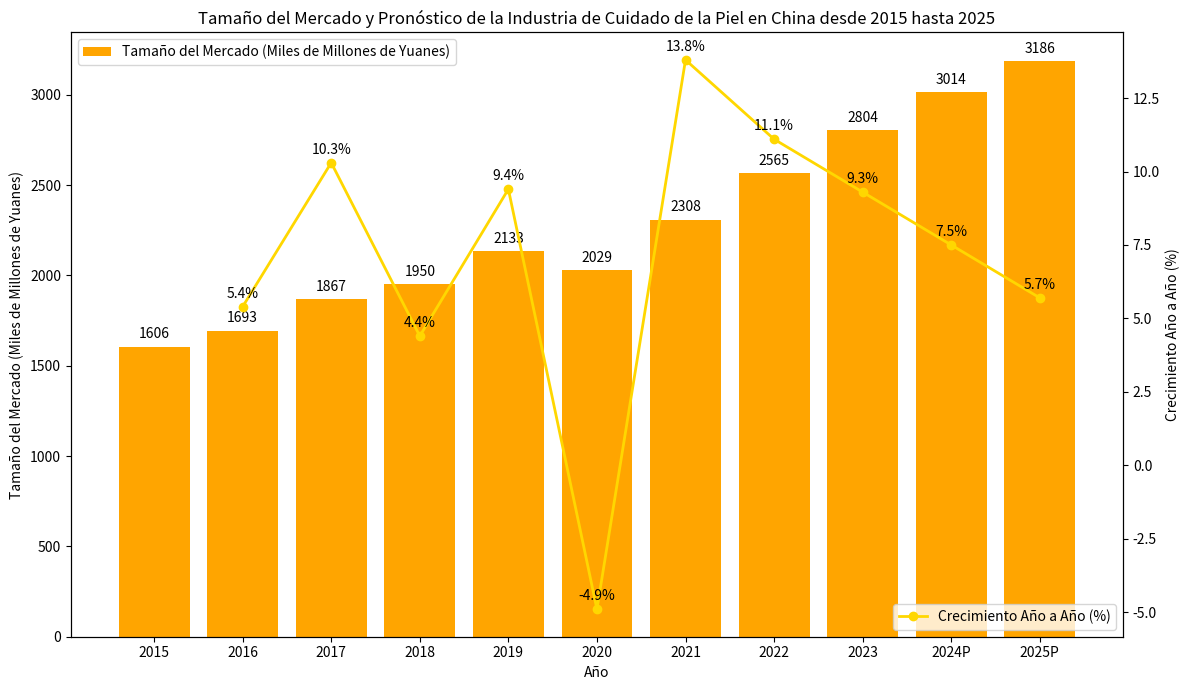

Python code for this plot:
import matplotlib.pyplot as plt
import numpy as np

# Datos
años = ["2015", "2016", "2017", "2018", "2019", "2020", "2021", "2022", "2023", "2024P", "2025P"]
tamaño_mercado = [1606, 1693, 1867, 1950, 2133, 2029, 2308, 2565, 2804, 3014, 3186]
tasa_crecimiento = [np.nan, 5.4, 10.3, 4.4, 9.4, -4.9, 13.8, 11.1, 9.3, 7.5, 5.7]

x = np.arange(len(años))

fig, ax1 = plt.subplots(figsize=(12, 7))

# Dibujar el gráfico de barras del tamaño del mercado
ax1.bar(x, tamaño_mercado, color='orange', label='Tamaño del Mercado (Miles de Millones de Yuanes)')
ax1.set_ylabel('Tamaño del Mercado (Miles de Millones de Yuanes)')
ax1.set_xlabel('Año')
ax1.set_xticks(x)
ax1.set_xticklabels(años)
ax1.legend(loc='upper left')

# Crear un eje y secundario y dibujar el gráfico de línea del crecimiento año a año
ax2 = ax1.twinx()
ax2.plot(x, tasa_crecimiento, marker='o', color='gold', label='Crecimiento Año a Año (%)', linewidth=2)
ax2.set_ylabel('Crecimiento Año a Año (%)')
ax2.legend(loc='lower right')

# Agregar anotaciones para los valores del tamaño del mercado
for i, tamaño in enumerate(tamaño_mercado):
    ax1.text(i, tamaño + 30, f'{tamaño}', ha='center', va='bottom')

# Agregar anotaciones para los valores del crecimiento año a año (omitir 2015 ya que no hay datos de crecimiento año a año)
for i, tasa in enumerate(tasa_crecimiento):
    if i > 0:
        ax2.text(i, tasa + 0.2, f'{tasa}%', ha='center', va='bottom')

ax1.set_title('Tamaño del Mercado y Pronóstico de la Industria de Cuidado de la Piel en China desde 2015 hasta 2025')

plt.tight_layout()
plt.show()
